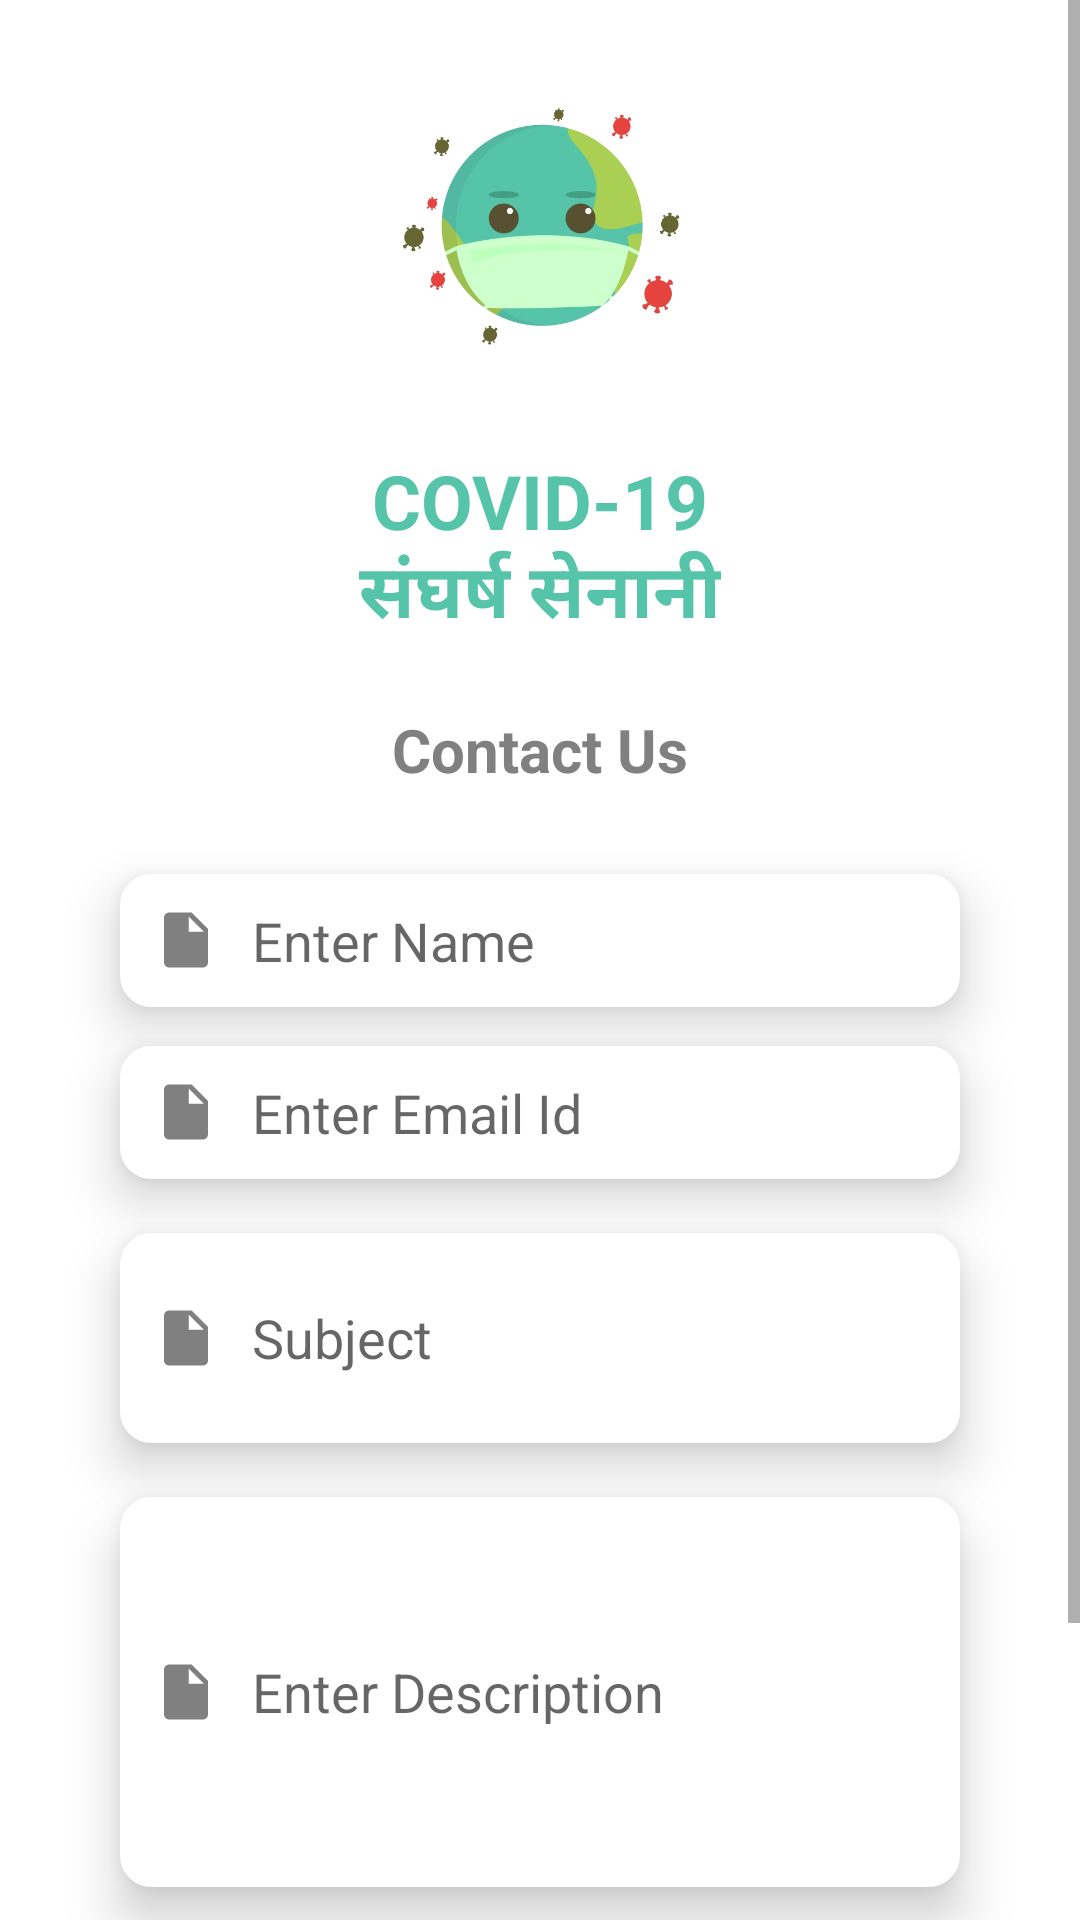

Layout XML and referenced resources for this Android screen:
<!-- AndroidManifest.xml: application theme AppTheme -->
<!-- res/layout/activity_contact_us.xml -->
<?xml version="1.0" encoding="utf-8"?>
<LinearLayout
    xmlns:android="http://schemas.android.com/apk/res/android"
    xmlns:app="http://schemas.android.com/apk/res-auto"
    xmlns:tools="http://schemas.android.com/tools"
    android:layout_width="match_parent"
    android:layout_height="wrap_content"
    android:orientation="vertical"
    android:layout_gravity="center_horizontal"
    android:gravity="center_horizontal"
    tools:context=".HomeFragments.aboutUs.AboutUsFragment">

    <ScrollView
        android:layout_width="match_parent"
        android:orientation="vertical"
        android:layout_height="match_parent">

        <LinearLayout
            android:layout_width="match_parent"
            android:layout_height="wrap_content"
            android:orientation="vertical"
            android:layout_gravity="center_horizontal"
            android:gravity="center_horizontal"
            android:padding="20dp">

            <ImageView
                android:id="@+id/imageView"
                android:layout_width="100dp"
                android:layout_height="100dp"
                android:layout_marginTop="10dp"
                android:src="@drawable/ic_logo"
                app:layout_constraintTop_toTopOf="parent"
                app:layout_constraintRight_toRightOf="parent"
                app:layout_constraintLeft_toLeftOf="parent"
                />

            <TextView
                android:id="@+id/qout"
                android:layout_width="wrap_content"
                android:layout_height="wrap_content"
                android:text="@string/css_title"
                android:textColor="@color/colorPrimary"
                android:layout_marginTop="20dp"
                android:layout_marginBottom="10dp"
                app:layout_constraintTop_toBottomOf="@+id/imageView"
                android:textSize="25dp"
                android:textStyle="bold"
                android:textAlignment="center"
                app:layout_constraintRight_toRightOf="parent"
                app:layout_constraintLeft_toLeftOf="parent"
                android:gravity="center_horizontal" />

            <TextView
                android:id="@+id/detail_type"
                android:layout_width="wrap_content"
                android:layout_height="wrap_content"
                android:text="Contact Us"
                android:textColor="@color/gray"
                android:layout_marginTop="10dp"
                android:layout_marginBottom="10dp"
                app:layout_constraintTop_toBottomOf="@+id/qout"
                android:textSize="20dp"
                android:textStyle="bold"
                android:textAlignment="center"
                app:layout_constraintRight_toRightOf="parent"
                app:layout_constraintLeft_toLeftOf="parent"
                android:gravity="center_horizontal" />

            <LinearLayout
                android:layout_width="match_parent"
                android:layout_height="wrap_content"
                android:orientation="vertical"
                android:id="@+id/contact_form"
                android:layout_marginTop="10dp"
                app:layout_constraintTop_toBottomOf="@+id/qout"
                android:gravity="center_horizontal">


                <EditText
                    android:id="@+id/name"
                    android:layout_width="match_parent"
                    android:layout_height="wrap_content"
                    android:layout_marginStart="20dp"
                    android:layout_marginEnd="20dp"
                    android:layout_marginTop="8dp"
                    android:ems="10"
                    android:gravity=""
                    android:padding="10dp"
                    android:elevation="10dp"
                    android:layout_marginBottom="5dp"
                    android:background="@drawable/edittext_border"
                    android:hint="Enter Name"
                    android:layout_gravity="center_horizontal"
                    android:inputType="textPersonName"
                    app:layout_constraintVertical_bias="0.353"
                    android:drawablePadding="10dp"
                    android:paddingLeft="10dp"
                    android:drawableTint="@color/gray"
                    android:drawableLeft="@drawable/ic_enrollment_designation"/>


                <EditText
                    android:id="@+id/email"
                    android:layout_width="match_parent"
                    android:layout_height="wrap_content"
                    android:layout_marginTop="8dp"
                    android:layout_marginStart="20dp"
                    android:layout_marginEnd="20dp"
                    android:ems="10"
                    android:padding="10dp"
                    android:background="@drawable/edittext_border"
                    android:layout_gravity="center_horizontal"
                    android:hint="Enter Email Id"
                    android:layout_marginBottom="10dp"
                    android:inputType="textEmailAddress"
                    android:drawablePadding="10dp"
                    android:elevation="10dp"
                    android:paddingLeft="10dp"
                    android:drawableTint="@color/gray"
                    android:drawableLeft="@drawable/ic_enrollment_designation" />


                <EditText
                    android:id="@+id/subject"
                    android:layout_width="match_parent"
                    android:layout_height="wrap_content"
                    android:minHeight="70dp"
                    android:layout_marginTop="8dp"
                    android:layout_marginStart="20dp"
                    android:layout_marginEnd="20dp"
                    android:ems="10"
                    android:padding="10dp"
                    android:background="@drawable/edittext_border"
                    android:layout_gravity="center_horizontal"
                    android:hint="Subject"
                    android:layout_marginBottom="10dp"
                    android:inputType="textEmailSubject"
                    android:drawablePadding="10dp"
                    android:elevation="10dp"
                    android:paddingLeft="10dp"
                    android:drawableTint="@color/gray"
                    android:drawableLeft="@drawable/ic_enrollment_designation" />

                <EditText
                    android:id="@+id/description"
                    android:layout_width="match_parent"
                    android:layout_height="wrap_content"
                    android:minHeight="130dp"
                    android:layout_marginTop="8dp"
                    android:layout_marginStart="20dp"
                    android:layout_marginEnd="20dp"
                    android:ems="10"
                    android:padding="10dp"
                    android:background="@drawable/edittext_border"
                    android:layout_gravity="center_horizontal"
                    android:hint="Enter Description"
                    android:layout_marginBottom="10dp"
                    android:inputType="textLongMessage"
                    android:drawablePadding="10dp"
                    android:elevation="10dp"
                    android:paddingLeft="10dp"
                    android:drawableTint="@color/gray"
                    android:drawableLeft="@drawable/ic_enrollment_designation" />


                <Button
                    android:id="@+id/sendmail"
                    android:layout_width="match_parent"
                    android:layout_height="wrap_content"
                    android:text="SEND"
                    android:padding="10dp"
                    android:layout_marginBottom="40dp"
                    android:elevation="10dp"
                    android:background="@color/colorPrimary"
                    android:textColor="@color/white"
                    android:layout_marginLeft="40dp"
                    android:layout_marginRight="40dp"
                    android:layout_marginTop="10dp"
                    />
            </LinearLayout>


        </LinearLayout>
    </ScrollView>
</LinearLayout>
<!-- resources referenced by this layout -->
<resources>
  <color name="colorPrimary">#56c4a9</color>
  <color name="gray">#808080</color>
  <color name="white">#ffffff</color>
  <!-- drawable edittext_border (drawable) -->
  <?xml version="1.0" encoding="utf-8"?>
  <shape xmlns:android="http://schemas.android.com/apk/res/android"
      android:shape="rectangle"
      >
      <corners
          android:radius="10dp" />
      <stroke
          android:width="1dp"
          android:color="@color/white"
          android:elevation="10dp"/>
      <solid android:color="@color/white"/>
  </shape>
  <!-- drawable ic_enrollment_designation (drawable-anydpi-v24) -->
  <vector xmlns:android="http://schemas.android.com/apk/res/android"
      android:width="24dp"
      android:height="24dp"
      android:viewportWidth="26.086956"
      android:viewportHeight="26.086956"
      android:tint="#FFFFFF">
    <group android:translateX="1.0434783"
        android:translateY="1.0434783">
        <path
            android:fillColor="#FF000000"
            android:pathData="M6,2c-1.1,0 -1.99,0.9 -1.99,2L4,20c0,1.1 0.89,2 1.99,2L18,22c1.1,0 2,-0.9 2,-2L20,8l-6,-6L6,2zM13,9L13,3.5L18.5,9L13,9z"/>
    </group>
  </vector>
  <!-- drawable ic_logo: png bitmap (drawable-v24, 63620 bytes) -->
  <string name="css_title">COVID-19\nसंघर्ष सेनानी</string>
  <style name="AppTheme" parent="Theme.MaterialComponents.Light.NoActionBar">
          <item name="colorPrimary">@color/colorPrimary</item>
          <item name="colorPrimaryDark">@color/colorPrimaryDark</item>
          <item name="colorAccent">@color/colorAccent</item>
      </style>
  <color name="colorPrimaryDark">#0A3814</color>
  <color name="colorAccent">#cdffcc</color>
</resources>
